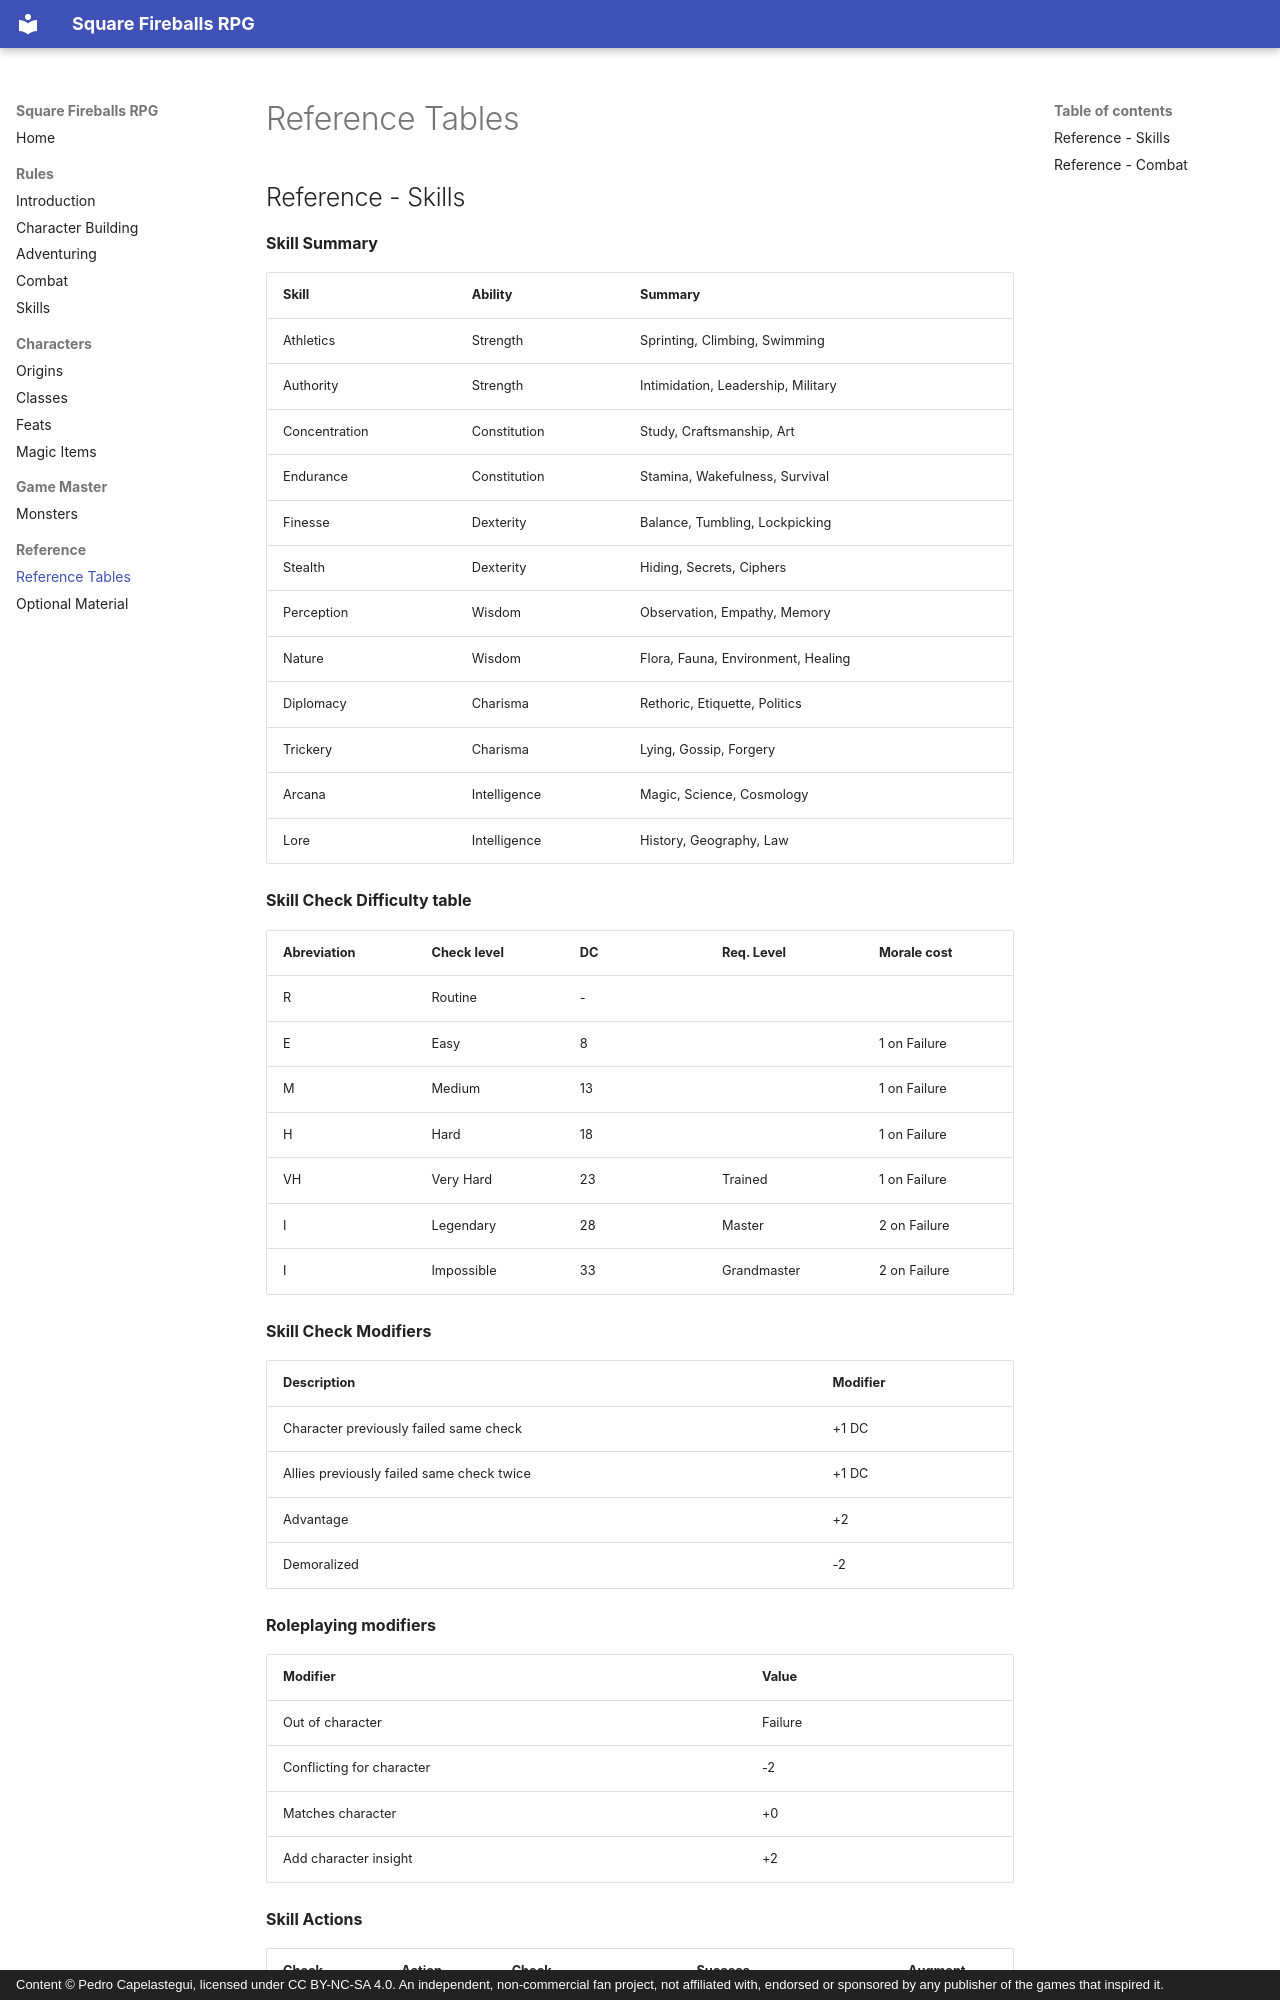

repository: capelastegui/sfrpg · page: reference/index.html · generator: mkdocs · copyright: Content © Pedro Capelastegui, licensed under CC BY-NC-SA 4.0. An independent, non-commercial fan project, not affiliated with, endorsed or sponsored by any publisher of the games that inspired it.

# Reference Tables

## Reference - Skills

**Skill Summary**

Skill | Ability | Summary
-- | -- | --- 
Athletics | Strength | Sprinting, Climbing, Swimming
Authority | Strength | Intimidation, Leadership, Military
Concentration | Constitution | Study, Craftsmanship, Art
Endurance | Constitution | Stamina, Wakefulness, Survival
Finesse | Dexterity | Balance, Tumbling, Lockpicking
Stealth | Dexterity | Hiding, Secrets, Ciphers
Perception | Wisdom | Observation, Empathy, Memory
Nature | Wisdom | Flora, Fauna, Environment, Healing
Diplomacy | Charisma | Rethoric, Etiquette, Politics
Trickery | Charisma | Lying, Gossip, Forgery
Arcana | Intelligence | Magic, Science, Cosmology
Lore | Intelligence | History, Geography, Law

**Skill Check Difficulty table**

Abreviation | Check level | DC | Req. Level | Morale cost
-- | -- | -- | -- | --
R | Routine | - |   |  
E | Easy | 8 |   | 1 on Failure
M | Medium | 13 |   | 1 on Failure
H | Hard | 18 |   | 1 on Failure
VH | Very Hard | 23 | Trained | 1 on Failure
I | Legendary | 28 | Master | 2 on Failure
I | Impossible | 33 | Grandmaster | 2 on Failure

**Skill Check Modifiers**

Description | Modifier
--- | --
Character previously failed same check | +1 DC
Allies previously failed same check twice | +1 DC
Advantage | +2
Demoralized | -2

**Roleplaying modifiers**

Modifier | Value
-- | --
Out of character | Failure
Conflicting for character | -2
Matches character | +0
Add character insight | +2

**Skill Actions**
